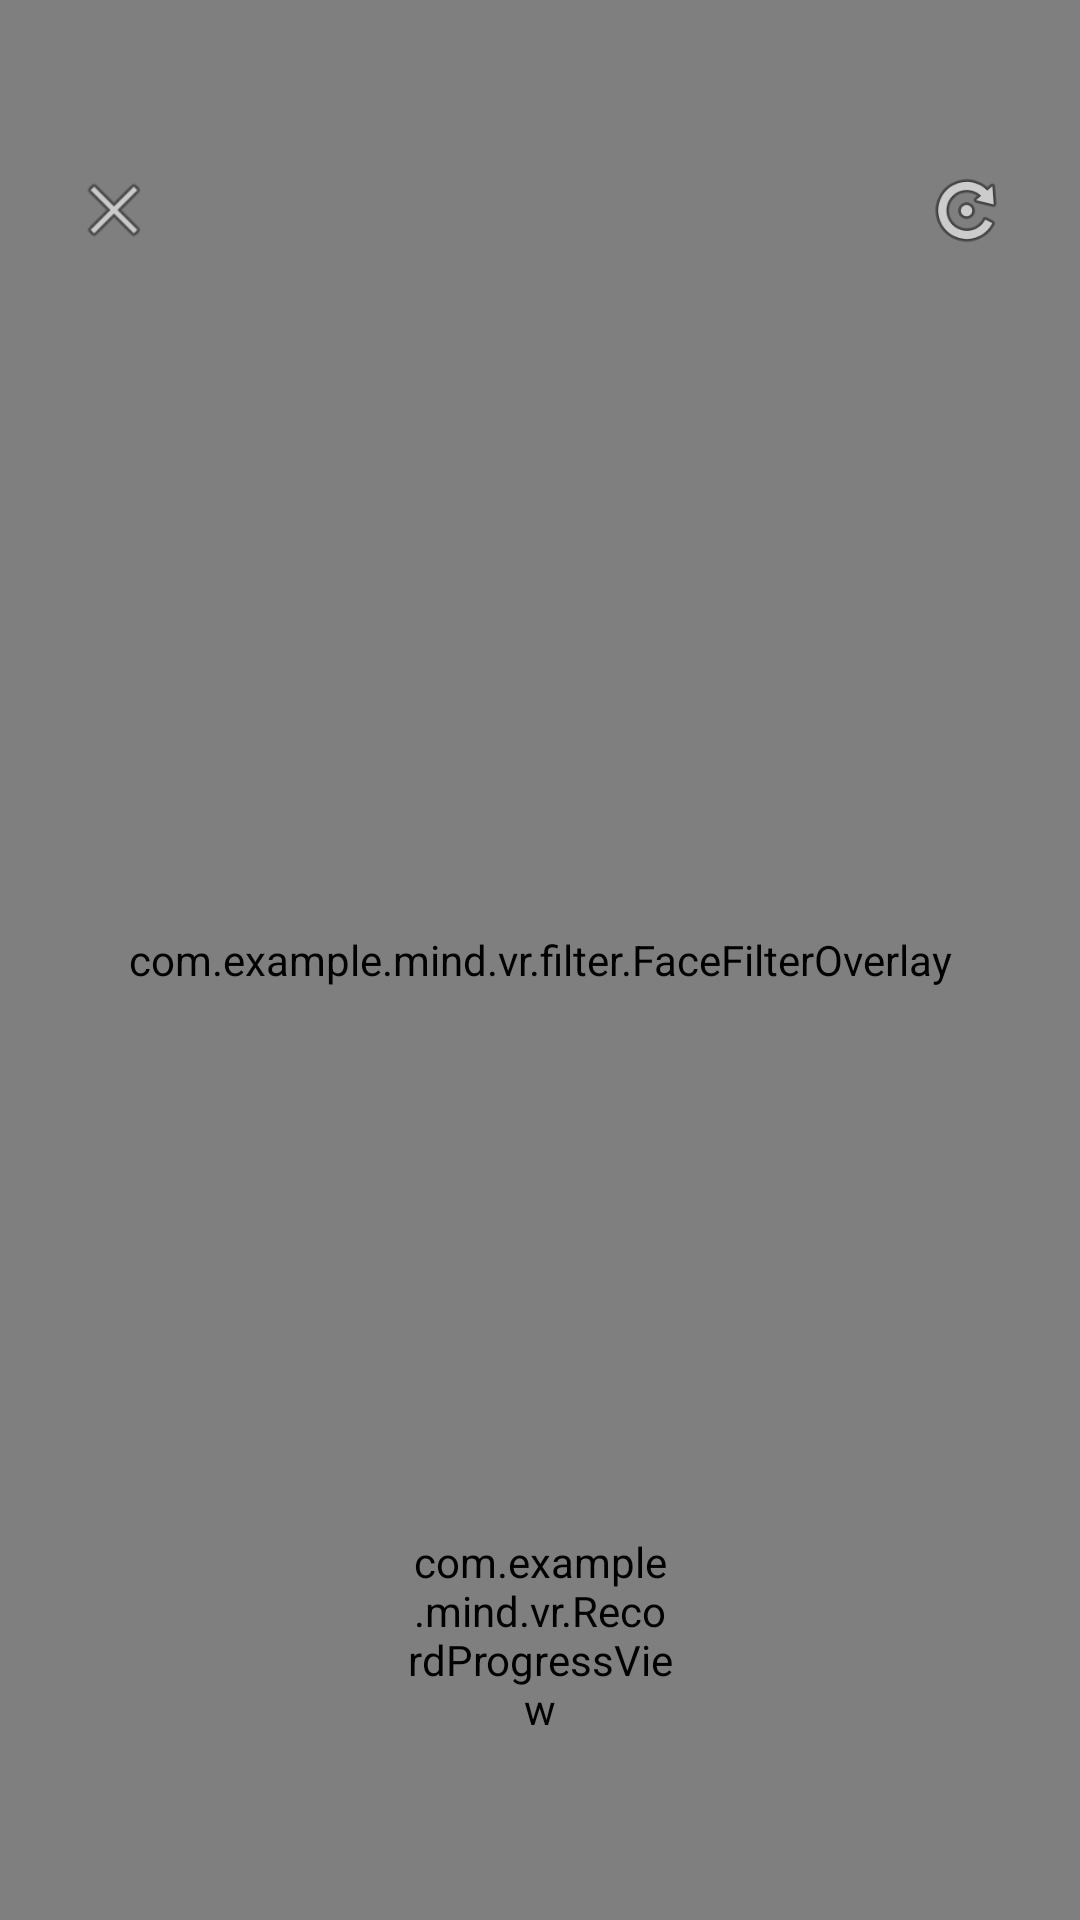

Reconstruct the res/layout file that produces this screen, plus the resources it refers to.
<!-- AndroidManifest.xml: application theme Theme.Mind -->
<!-- res/layout/activity_video_record.xml -->
<?xml version="1.0" encoding="utf-8"?>
<FrameLayout xmlns:android="http://schemas.android.com/apk/res/android"
    android:layout_width="match_parent"
    android:layout_height="match_parent"
    android:background="@android:color/black">

    
    <androidx.camera.view.PreviewView
        android:id="@+id/previewView"
        android:layout_width="match_parent"
        android:layout_height="match_parent" />

    
    <com.example.mind.vr.filter.FaceFilterOverlay
        android:id="@+id/filterOverlay"
        android:layout_width="match_parent"
        android:layout_height="match_parent" />

    
    <TextView
        android:id="@+id/tvStatus"
        android:layout_width="wrap_content"
        android:layout_height="wrap_content"
        android:layout_gravity="top|center_horizontal"
        android:layout_marginTop="80dp"
        android:fontFamily="@font/nunito"
        android:textColor="@android:color/white"
        android:textSize="16sp"
        android:textStyle="bold"
        android:shadowColor="#80000000"
        android:shadowDx="1"
        android:shadowDy="1"
        android:shadowRadius="4"
        android:visibility="gone" />

    
    <HorizontalScrollView
        android:id="@+id/filterScroll"
        android:layout_width="match_parent"
        android:layout_height="wrap_content"
        android:layout_gravity="bottom"
        android:layout_marginBottom="170dp"
        android:scrollbars="none"
        android:clipToPadding="false"
        android:paddingHorizontal="16dp">

        <LinearLayout
            android:id="@+id/filterSelector"
            android:layout_width="wrap_content"
            android:layout_height="wrap_content"
            android:gravity="center_vertical"
            android:orientation="horizontal" />
    </HorizontalScrollView>

    
    <FrameLayout
        android:layout_width="match_parent"
        android:layout_height="wrap_content"
        android:layout_gravity="bottom"
        android:paddingBottom="50dp">

        <FrameLayout
            android:id="@+id/btnRecord"
            android:layout_width="90dp"
            android:layout_height="90dp"
            android:layout_gravity="center"
            android:clickable="true"
            android:focusable="true">

            
            <com.example.mind.vr.RecordProgressView
                android:id="@+id/progressRing"
                android:layout_width="90dp"
                android:layout_height="90dp" />

            
            <View
                android:id="@+id/viewRecordDot"
                android:layout_width="36dp"
                android:layout_height="36dp"
                android:layout_gravity="center"
                android:background="@drawable/bg_record_dot" />
        </FrameLayout>
    </FrameLayout>

    
    <ImageView
        android:id="@+id/btnClose"
        android:layout_width="44dp"
        android:layout_height="44dp"
        android:layout_gravity="top|start"
        android:layout_marginTop="48dp"
        android:layout_marginStart="16dp"
        android:contentDescription="@null"
        android:padding="8dp"
        android:scaleType="fitCenter"
        android:src="@android:drawable/ic_menu_close_clear_cancel" />

    
    <ImageView
        android:id="@+id/btnSwitchCamera"
        android:layout_width="44dp"
        android:layout_height="44dp"
        android:layout_gravity="top|end"
        android:layout_marginTop="48dp"
        android:layout_marginEnd="16dp"
        android:contentDescription="@null"
        android:padding="8dp"
        android:scaleType="fitCenter"
        android:src="@android:drawable/ic_menu_rotate" />

</FrameLayout>
<!-- resources referenced by this layout -->
<resources>
  <style name="Theme.Mind" parent="Base.Theme.Mind" />
  <style name="Base.Theme.Mind" parent="Theme.Material3.Light.NoActionBar">
          
          <item name="colorPrimary">@color/primary</item>
          <item name="colorPrimaryDark">@color/primary_dark</item>
          <item name="colorAccent">@color/accent_teal</item>
  
          
          <item name="android:windowBackground">@color/bg_cream</item>
          <item name="android:statusBarColor">@color/bg_cream</item>
          <item name="android:windowLightStatusBar">true</item>
  
          
          <item name="colorPrimaryContainer">@color/bg_cream</item>
          <item name="colorOnPrimary">@color/white</item>
          <item name="colorOnPrimaryContainer">@color/text_primary</item>
          <item name="colorSecondary">@color/accent_teal</item>
          <item name="colorSecondaryContainer">@color/bg_cream</item>
          <item name="colorOnSecondary">@color/white</item>
          <item name="colorOnSecondaryContainer">@color/text_primary</item>
          <item name="colorTertiary">@color/accent_teal</item>
          <item name="colorTertiaryContainer">@color/bg_cream</item>
          <item name="colorSurface">@color/bg_cream</item>
          <item name="colorSurfaceVariant">@color/bg_cream</item>
          <item name="colorOnSurface">@color/text_primary</item>
          <item name="colorOnSurfaceVariant">@color/text_secondary</item>
          <item name="colorOutline">@color/input_border</item>
  
          
          <item name="android:textColor">@color/text_primary</item>
          <item name="android:textColorPrimary">@color/text_primary</item>
          <item name="android:textColorSecondary">@color/text_secondary</item>
      </style>
  <color name="primary">#4A90D9</color>
  <color name="primary_dark">#3A7BC8</color>
  <color name="accent_teal">#5CABB5</color>
  <color name="bg_cream">#FDF6EC</color>
  <color name="white">#FFFFFFFF</color>
  <color name="text_primary">#2C3E50</color>
  <color name="text_secondary">#7F8C8D</color>
  <color name="input_border">#B8D4E8</color>
</resources>
